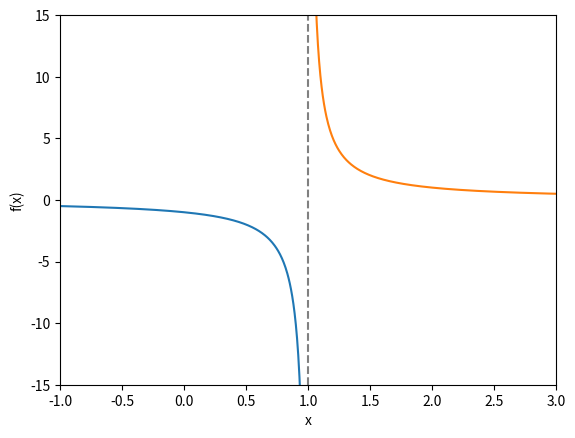

This figure's Python source:
import numpy as np
import matplotlib.pyplot as plt
for lo, hi in [(-1, 0.95), (1.05, 3)]:
    x = np.linspace(lo, hi, 400)
    plt.plot(x, 1/(x - 1))
plt.axvline(1, linestyle="--", color="gray")
plt.xlim(-1, 3); plt.ylim(-15, 15)
plt.xlabel("x"); plt.ylabel("f(x)"); plt.show()
